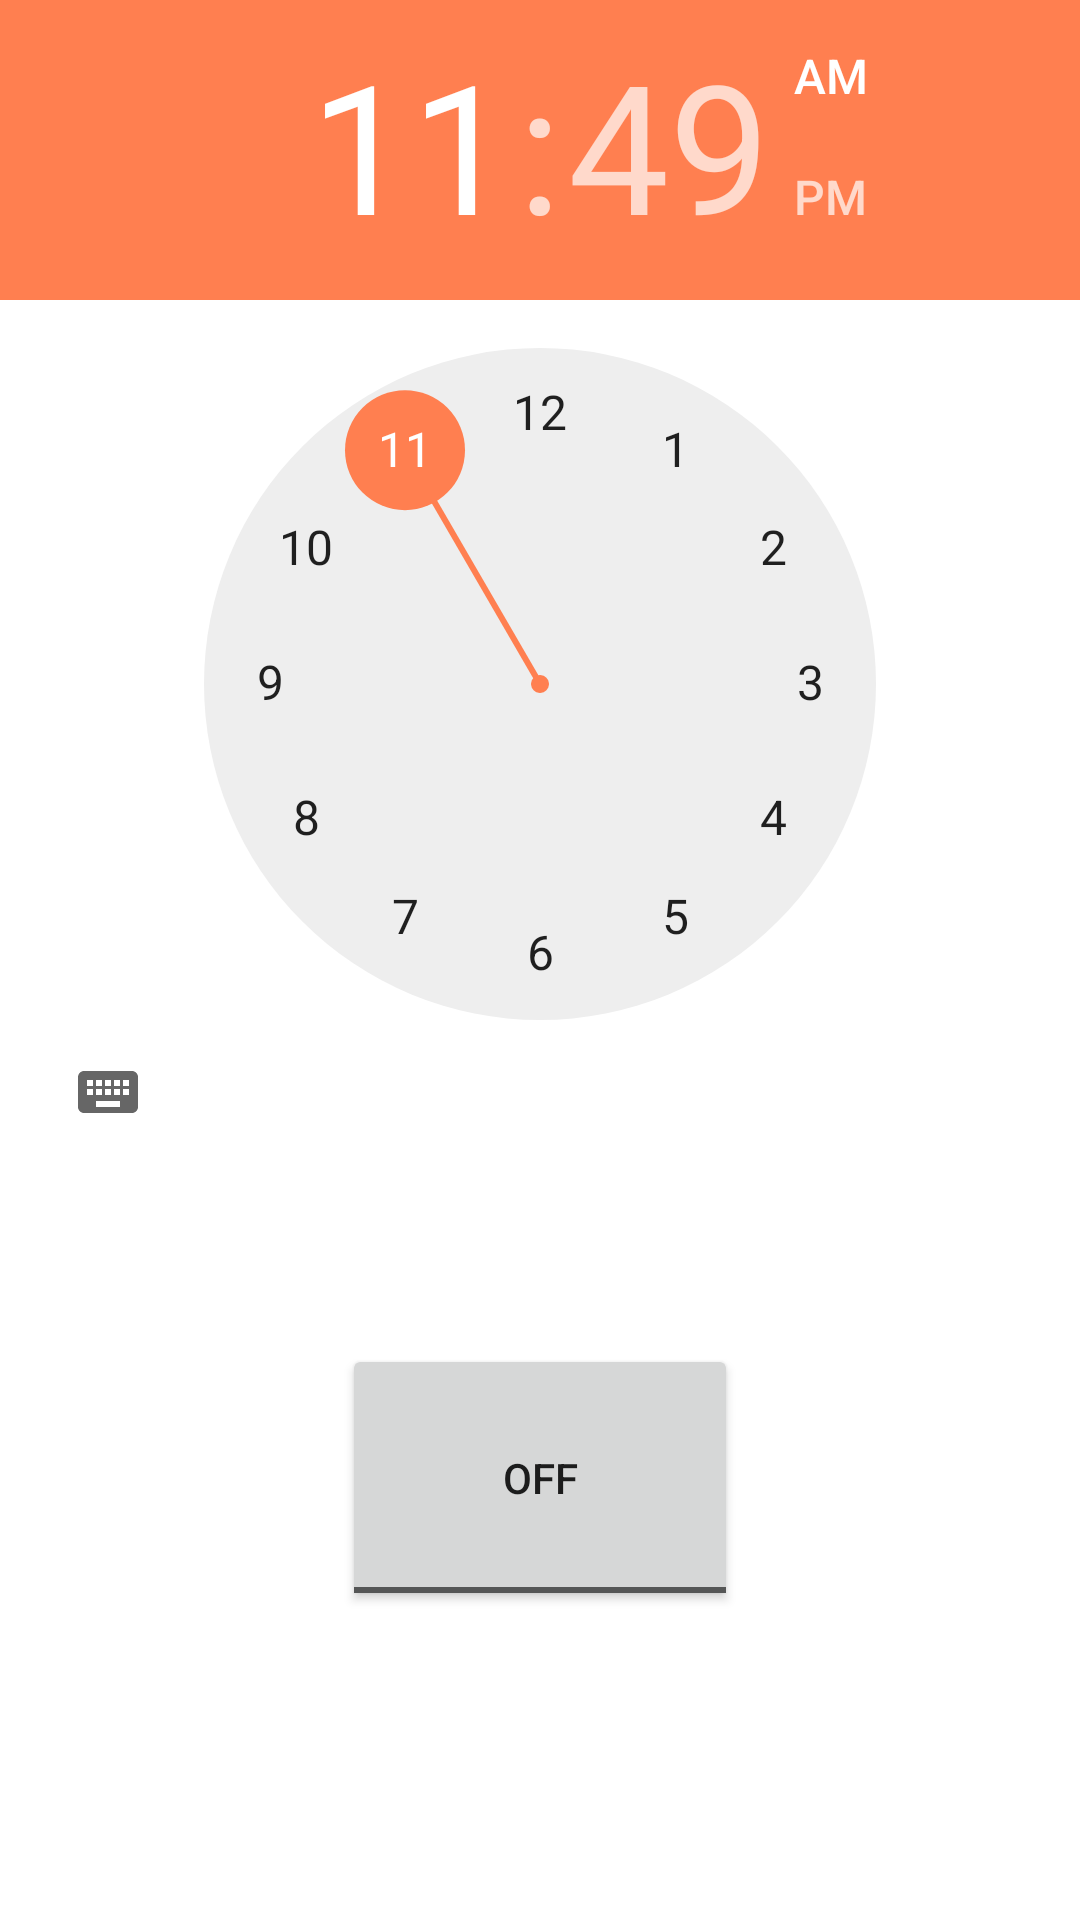

Produce the Android XML layout that renders to this screen, including the resource entries it uses.
<!-- AndroidManifest.xml: application theme Theme.CIS2208MCFoodForge -->
<!-- res/layout/fragment_timer.xml -->
<?xml version="1.0" encoding="utf-8"?>
<androidx.constraintlayout.widget.ConstraintLayout
    xmlns:android="http://schemas.android.com/apk/res/android"
    xmlns:app="http://schemas.android.com/apk/res-auto"
    xmlns:tools="http://schemas.android.com/tools"
    android:layout_width="match_parent"
    android:layout_height="match_parent"
    android:orientation="vertical">

    <TimePicker
        android:id="@+id/timer"
        android:layout_width="wrap_content"
        android:layout_height="wrap_content"
        app:layout_constraintEnd_toEndOf="parent"
        app:layout_constraintStart_toStartOf="parent"
        app:layout_constraintTop_toTopOf="parent" />

    <ToggleButton
        android:id="@+id/toggle"
        android:layout_width="132dp"
        android:layout_height="89dp"
        android:layout_marginTop="60dp"
        android:checked="false"
        android:onClick="setAlarm"
        app:layout_constraintEnd_toEndOf="parent"
        app:layout_constraintHorizontal_bias="0.5"
        app:layout_constraintStart_toStartOf="parent"
        app:layout_constraintTop_toBottomOf="@+id/timer" />


</androidx.constraintlayout.widget.ConstraintLayout>
<!-- resources referenced by this layout -->
<resources>
  <style name="Theme.CIS2208MCFoodForge" parent="Theme.MaterialComponents.DayNight.DarkActionBar">
          
          <item name="colorPrimary">@color/maroon_200</item>
          <item name="colorPrimaryVariant">@color/maroon_500</item>
          <item name="colorOnPrimary">@color/white</item>
          
          <item name="colorSecondary">@color/orange_200</item>
          <item name="colorSecondaryVariant">@color/orange_500</item>
          <item name="colorOnSecondary">@color/white</item>
          
          <item name="android:statusBarColor">@color/maroon_500</item>
          
  
      </style>
  <color name="maroon_200">#541D1D</color>
  <color name="maroon_500">#B94228</color>
  <color name="white">#FFFFFF</color>
  <color name="orange_200">#FF7F50</color>
  <color name="orange_500">#FF5F3D</color>
</resources>
